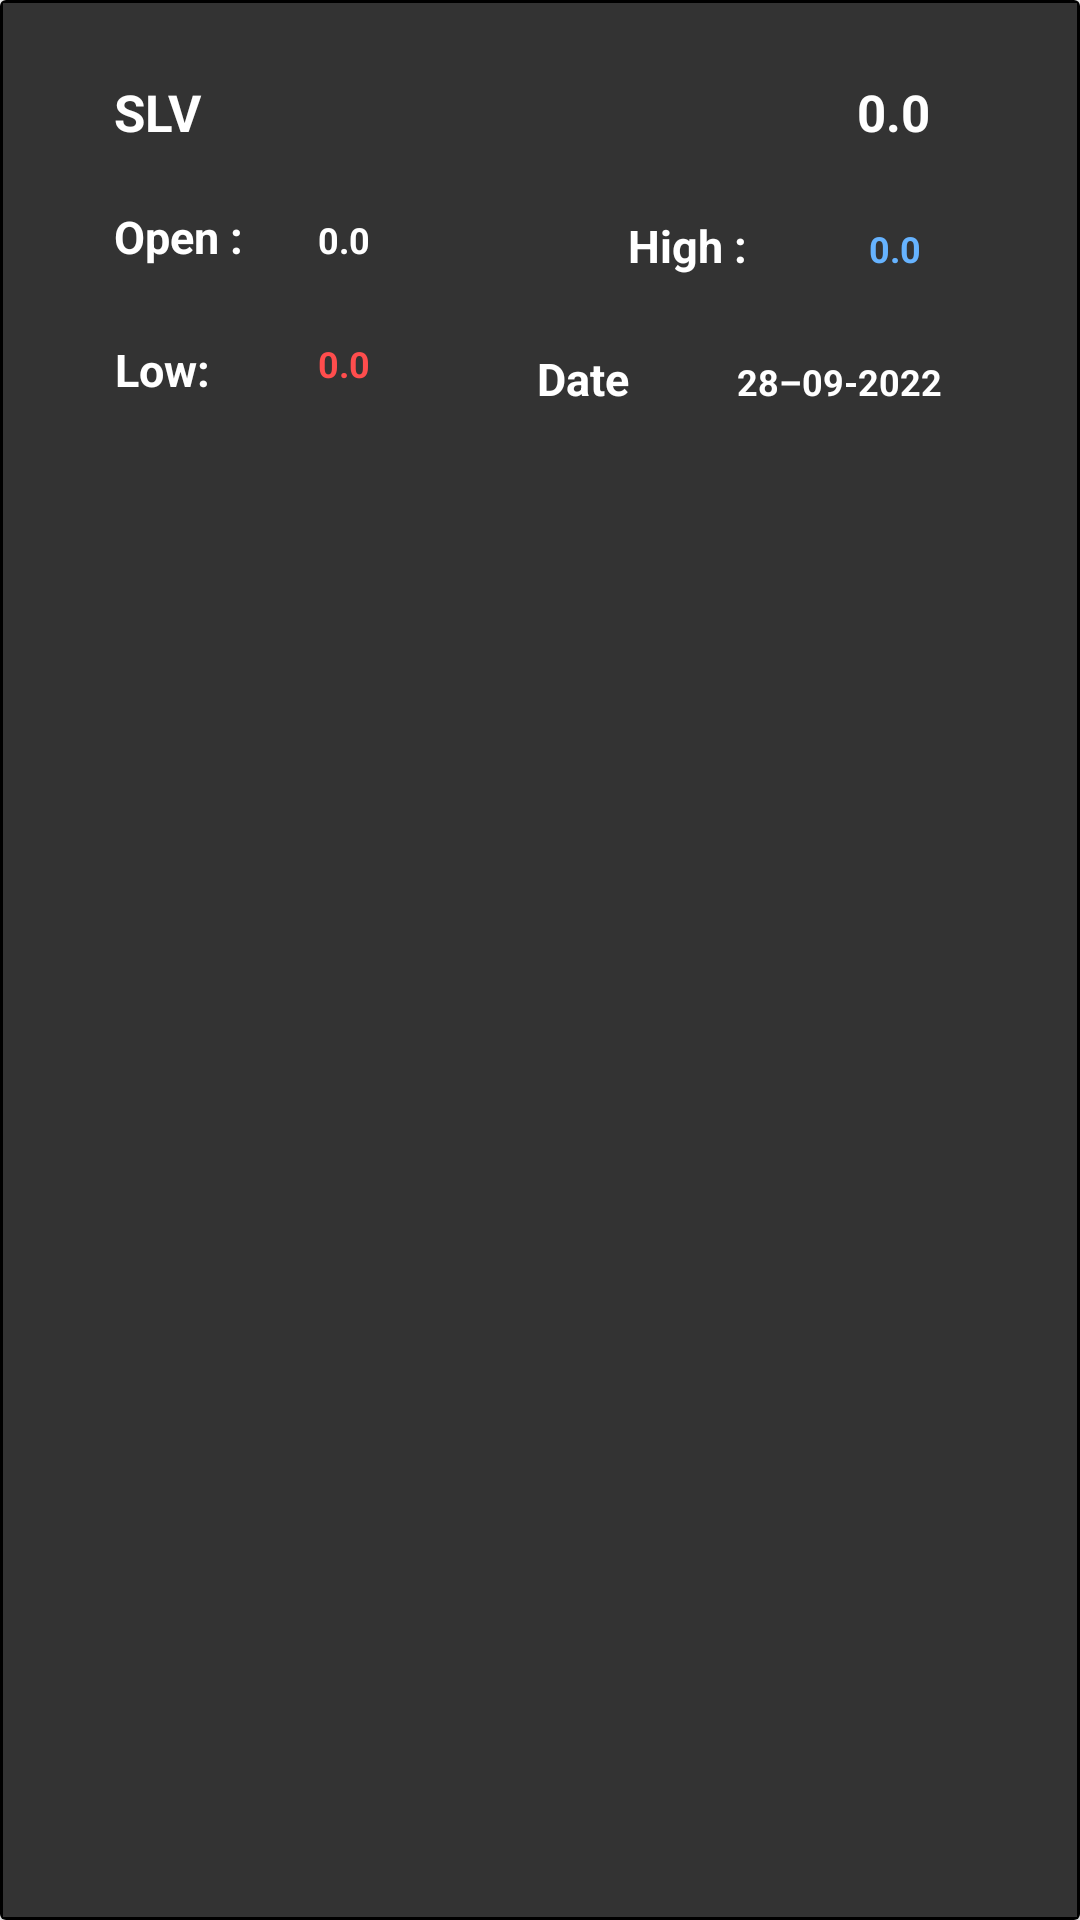

Layout XML and referenced resources for this Android screen:
<!-- AndroidManifest.xml: application theme Theme.PallaviKaushik -->
<!-- res/layout/layout_stock_list_item.xml -->
<?xml version="1.0" encoding="utf-8"?>
<androidx.constraintlayout.widget.ConstraintLayout xmlns:android="http://schemas.android.com/apk/res/android"
    xmlns:tools="http://schemas.android.com/tools"
    android:layout_width="match_parent"
    android:layout_height="wrap_content"
    android:background="@color/white"
    xmlns:app="http://schemas.android.com/apk/res-auto">

    <androidx.cardview.widget.CardView
        android:layout_width="match_parent"
        android:layout_height="match_parent">

        <androidx.constraintlayout.widget.ConstraintLayout
            android:id="@+id/card_background"
            android:layout_width="match_parent"
            android:layout_height="match_parent"
            android:background="@drawable/card"
            android:padding="10dp">


            <TextView
                android:id="@+id/show_stock_name"
                android:layout_width="wrap_content"
                android:layout_height="wrap_content"
                android:layout_marginStart="28dp"
                android:layout_marginLeft="28dp"
                android:layout_marginTop="16dp"
                android:text="@string/dummy_stock_name"
                android:textColor="@color/black"
                android:textSize="17sp"
                android:textStyle="bold"
                app:layout_constraintStart_toStartOf="parent"
                app:layout_constraintTop_toTopOf="parent" />

            <TextView
                android:id="@+id/show_current_price"
                android:layout_width="wrap_content"
                android:layout_height="wrap_content"
                android:layout_marginTop="16dp"
                android:layout_marginEnd="40dp"
                android:layout_marginRight="40dp"
                android:text="@string/dummy_current_price"
                android:textColor="@color/black"
                android:textSize="17sp"
                android:textStyle="bold"
                app:layout_constraintBaseline_toBaselineOf="@id/show_stock_name"
                app:layout_constraintEnd_toEndOf="parent"
                app:layout_constraintTop_toTopOf="parent" />

            <TextView
                android:id="@+id/text_open"
                android:layout_width="wrap_content"
                android:layout_height="wrap_content"
                android:layout_marginTop="20dp"
                android:layout_marginBottom="22dp"
                android:text="@string/open"
                android:textColor="@color/black"
                android:textSize="15sp"
                android:textStyle="bold"
                app:layout_constraintBottom_toTopOf="@id/text_high"
                app:layout_constraintLeft_toLeftOf="@id/show_stock_name"
                app:layout_constraintRight_toLeftOf="@id/show_open_price"
                app:layout_constraintTop_toBottomOf="@id/show_stock_name"
                app:layout_constraintVertical_bias="0.0" />

            <TextView
                android:id="@+id/text_high"
                android:layout_width="wrap_content"
                android:layout_height="wrap_content"
                android:layout_marginStart="55dp"
                android:layout_marginLeft="55dp"
                android:text="@string/high"
                android:textColor="@color/black"
                android:textSize="15sp"
                android:textStyle="bold"
                app:layout_constraintEnd_toStartOf="@+id/show_high_price"
                app:layout_constraintHorizontal_bias="0.433"
                app:layout_constraintStart_toEndOf="@+id/show_open_price"
                app:layout_constraintTop_toTopOf="@+id/show_open_price" />

            <TextView
                android:id="@+id/text_low"
                android:layout_width="wrap_content"
                android:layout_height="wrap_content"
                android:layout_marginTop="24dp"
                android:layout_marginEnd="36dp"
                android:layout_marginRight="36dp"
                android:paddingBottom="20dp"
                android:text="@string/low"
                android:textColor="@color/black"
                android:textSize="15sp"
                android:textStyle="bold"
                app:layout_constraintEnd_toStartOf="@+id/show_low_price"
                app:layout_constraintTop_toBottomOf="@+id/text_open" />

            <TextView
                android:id="@+id/show_open_price"
                android:layout_width="wrap_content"
                android:layout_height="wrap_content"
                android:layout_marginStart="25dp"
                android:layout_marginLeft="65dp"
                android:text="@string/dummy_high"
                android:textColor="@color/black"
                android:textSize="12sp"
                android:textStyle="bold"
                app:layout_constraintBaseline_toBaselineOf="@id/text_open"
                app:layout_constraintLeft_toRightOf="@id/text_open"
                tools:layout_editor_absoluteX="115dp"
                tools:layout_editor_absoluteY="63dp" />

            <TextView
                android:id="@+id/show_high_price"
                android:layout_width="wrap_content"
                android:layout_height="wrap_content"
                android:layout_marginLeft="4dp"
                android:text="@string/dummy_high"
                android:textColor="@color/high_blue"
                android:textSize="12sp"
                android:textStyle="bold"
                app:layout_constraintBaseline_toBaselineOf="@+id/text_high"
                app:layout_constraintLeft_toLeftOf="@id/show_current_price"
                android:layout_marginStart="4dp" />

            <TextView
                android:id="@+id/show_low_price"
                android:layout_width="wrap_content"
                android:layout_height="wrap_content"
                android:layout_marginBottom="24dp"
                android:text="@string/dummy_high"
                android:textColor="@color/low_red"
                android:textSize="12sp"
                android:textStyle="bold"
                app:layout_constraintBottom_toBottomOf="@+id/text_low"
                app:layout_constraintEnd_toEndOf="@+id/show_open_price" />

            <TextView
                android:id="@+id/text_date"
                android:layout_width="wrap_content"
                android:layout_height="wrap_content"
                android:layout_marginTop="24dp"
                android:layout_marginEnd="36dp"
                android:layout_marginRight="36dp"
                android:paddingBottom="20dp"
                android:text="@string/date"
                android:textColor="@color/black"
                android:textSize="15sp"
                android:textStyle="bold"
                app:layout_constraintBottom_toBottomOf="parent"
                app:layout_constraintEnd_toStartOf="@+id/show_date"
                app:layout_constraintTop_toBottomOf="@+id/text_high"
                app:layout_constraintVertical_bias="0.0" />

            <TextView
                android:id="@+id/show_date"
                android:layout_width="wrap_content"
                android:layout_height="wrap_content"
                android:layout_marginEnd="36dp"
                android:layout_marginRight="36dp"
                android:textColor="@color/black"
                android:textSize="12sp"
                android:textStyle="bold"
                android:text="@string/dummy_date"
                app:layout_constraintBaseline_toBaselineOf="@+id/text_date"
                app:layout_constraintEnd_toEndOf="parent" />


        </androidx.constraintlayout.widget.ConstraintLayout>

    </androidx.cardview.widget.CardView>

</androidx.constraintlayout.widget.ConstraintLayout>
<!-- resources referenced by this layout -->
<resources>
  <color name="black">#FFFFFF</color>
  <color name="high_blue">#66b3ff</color>
  <color name="low_red">#ff4d4d</color>
  <color name="white">#FFFFFFFF</color>
  <!-- drawable card (drawable) -->
  <?xml version="1.0" encoding="utf-8"?>
  <shape xmlns:android="http://schemas.android.com/apk/res/android"
      android:shape="rectangle">
  
      <gradient
          android:endColor="@color/black_bg"
          android:startColor="@color/black_bg"
          android:type="linear" />
  
      <stroke android:width="1dp"
          android:color="#000000"/>
  
  </shape>
  <string name="date">Date</string>
  <string name="dummy_current_price">0.0</string>
  <string name="dummy_date">28–09-2022</string>
  <string name="dummy_high">0.0</string>
  <string name="dummy_stock_name">SLV</string>
  <string name="high">High :</string>
  <string name="low">Low:</string>
  <string name="open">Open :</string>
  <style name="Theme.PallaviKaushik" parent="Theme.MaterialComponents.DayNight.NoActionBar">
          
          <item name="colorPrimary">@color/purple_500</item>
          <item name="colorPrimaryVariant">@color/purple_700</item>
          <item name="colorOnPrimary">@color/white</item>
          
          <item name="colorSecondary">@color/teal_200</item>
          <item name="colorSecondaryVariant">@color/teal_700</item>
          <item name="colorOnSecondary">@color/black</item>
          
          <item name="android:statusBarColor" tools:targetApi="l">?attr/colorPrimaryVariant</item>
          
      </style>
  <color name="black_bg">#333333</color>
  <color name="purple_500">#FF6200EE</color>
  <color name="purple_700">#FF3700B3</color>
  <color name="teal_200">#FF03DAC5</color>
  <color name="teal_700">#FF018786</color>
</resources>
